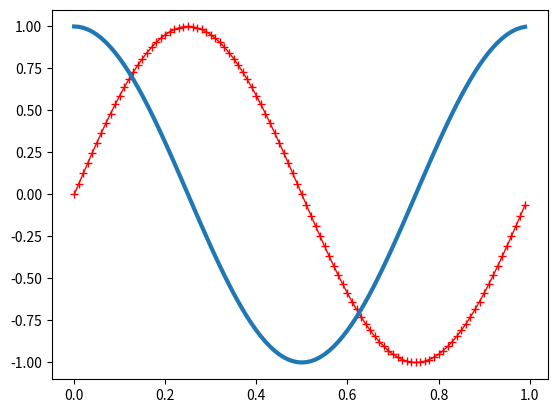

Python code for this plot:
import matplotlib.pyplot as plt
import numpy as np

t = np.arange(0.0, 1.0, 0.01)

s = np.sin(2 * np.pi * t)
# make line red 
#plt.rcParams['lines.color'] = 'red' -- can't be used to python 3.x
plt.plot(t,s,label = "$example$",color = 'r',marker = "+",linewidth=1)  
#plt.plot(t,s)

c = np.cos(2 * np.pi * t)
# make line thick
plt.rcParams['lines.linewidth'] = 3
#plt.rcdefaults()  -- set defaults
plt.plot(t,c)

plt.show()
